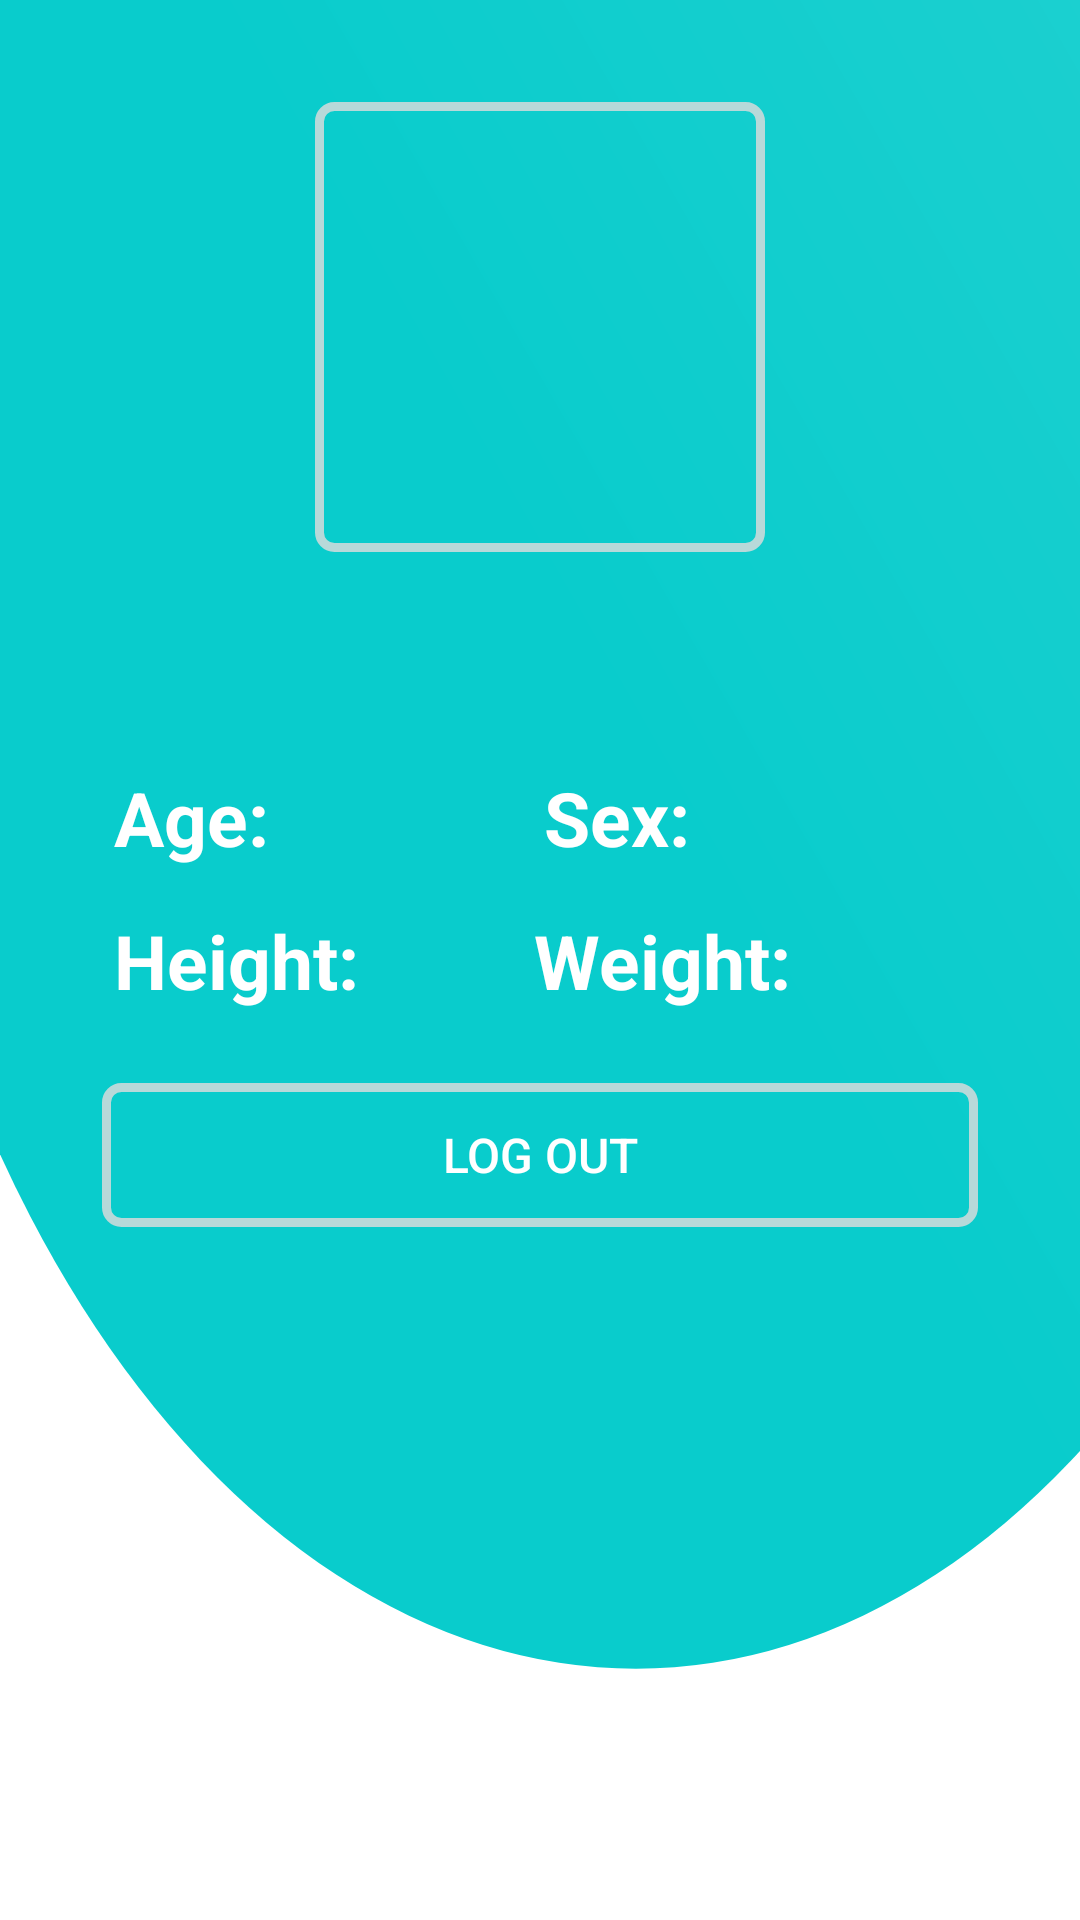

Reconstruct the res/layout file that produces this screen, plus the resources it refers to.
<!-- AndroidManifest.xml: application theme Theme.Fitness -->
<!-- res/layout/fragment_profile.xml -->
<?xml version="1.0" encoding="utf-8"?>
<LinearLayout xmlns:android="http://schemas.android.com/apk/res/android"
    xmlns:app="http://schemas.android.com/apk/res-auto"
    xmlns:tools="http://schemas.android.com/tools"
    xmlns:card_view="http://schemas.android.com/apk/res-auto"
    android:layout_width="match_parent"
    android:layout_height="match_parent"
    android:orientation="vertical"
    android:gravity="center"
    android:background="@drawable/ic_login"
    tools:context=".ui.ProfileFragment">
    <androidx.core.widget.NestedScrollView
        android:layout_width="match_parent"
        android:layout_height="match_parent">


        <LinearLayout
            android:layout_width="match_parent"
            android:layout_height="wrap_content"
            android:orientation="vertical"
            android:layout_gravity="center_horizontal"
            android:padding="24dp">



            <ImageView
                android:id="@+id/objectPhoto"
                android:layout_width="150dp"
                android:layout_height="150dp"
                android:scaleType="centerCrop"
                android:clickable="true"
                android:background="@drawable/rounded_corner"
                android:layout_gravity="center"
                android:layout_marginTop="10dp"
                android:layout_marginBottom="10dp"
                />

            <LinearLayout
                android:layout_width="match_parent"
                android:layout_height="wrap_content"
                android:orientation="horizontal"
                android:gravity="center"
                android:padding="7dp">

                <TextView
                    android:layout_width="wrap_content"
                    android:layout_height="wrap_content"
                    android:id="@+id/firstText"
                    android:textSize="25sp"
                    android:textStyle="bold"
                    android:layout_gravity="center"
                    android:textColor="@color/white"/>
            </LinearLayout>

        <LinearLayout
            android:layout_width="match_parent"
            android:layout_height="wrap_content"
            android:orientation="vertical"
            android:gravity="center"
            android:padding="7dp">

            <LinearLayout
                android:layout_width="match_parent"
                android:layout_height="wrap_content"
                android:orientation="horizontal"
                android:padding="7dp">

                <TextView
                    android:layout_width="wrap_content"
                    android:layout_height="wrap_content"
                    android:textSize="25sp"
                    android:text="Age:"
                    android:layout_weight="1"
                    android:textStyle="bold"
                    android:layout_gravity="left|center_vertical"
                    android:textColor="@color/white"/>

                <TextView
                    android:layout_width="wrap_content"
                    android:layout_height="wrap_content"
                    android:id="@+id/ageText"
                    android:textSize="25sp"
                    android:textStyle="bold"
                    android:layout_weight="1"
                    android:layout_gravity="center"
                    android:textColor="@color/white"/>

                <TextView
                    android:layout_width="wrap_content"
                    android:layout_height="wrap_content"
                    android:textSize="25sp"
                    android:textStyle="bold"
                    android:text="Sex:"
                    android:layout_weight="1"
                    android:layout_gravity="right"
                    android:textColor="@color/white"/>

                <TextView
                    android:layout_width="wrap_content"
                    android:layout_height="wrap_content"
                    android:id="@+id/sexText"
                    android:textSize="25sp"
                    android:textStyle="bold"
                    android:layout_weight="1"
                    android:layout_gravity="center"
                    android:textColor="@color/white"/>


            </LinearLayout>

            <LinearLayout
                android:layout_width="match_parent"
                android:layout_height="wrap_content"
                android:orientation="horizontal"
                android:gravity="center"
                android:padding="7dp">

                <TextView
                    android:layout_width="wrap_content"
                    android:layout_height="wrap_content"
                    android:textSize="25sp"
                    android:text="Height: "
                    android:textStyle="bold"
                    android:layout_weight="1"
                    android:layout_gravity="left|center_vertical"
                    android:textColor="@color/white"/>

                <TextView
                    android:layout_width="wrap_content"
                    android:layout_height="wrap_content"
                    android:id="@+id/heightText"
                    android:textSize="25sp"
                    android:textStyle="bold"
                    android:layout_weight="1"
                    android:layout_gravity="center"
                    android:textColor="@color/white"/>

                <TextView
                    android:layout_width="wrap_content"
                    android:layout_height="wrap_content"
                    android:textSize="25sp"
                    android:textStyle="bold"
                    android:layout_weight="1"
                    android:text="Weight: "
                    android:layout_gravity="right"
                    android:textColor="@color/white"/>

                <TextView
                    android:layout_width="wrap_content"
                    android:layout_height="wrap_content"
                    android:id="@+id/weightText"
                    android:textSize="25sp"
                    android:layout_weight="1"
                    android:textStyle="bold"
                    android:layout_gravity="center"
                    android:textColor="@color/white"/>
            </LinearLayout>

        </LinearLayout>


            <LinearLayout
                android:layout_width="match_parent"
                android:layout_height="wrap_content"
                android:orientation="horizontal"
                android:gravity="center"
                android:padding="10dp">



                <Button
                    android:id="@+id/logButton"
                    android:layout_width="wrap_content"
                    android:layout_height="wrap_content"
                    android:layout_gravity="right"
                    android:text="Log out"
                    android:layout_weight="1"
                    android:stateListAnimator="@null"
                    android:textColor="@android:color/white"
                    android:background="@drawable/rounded_corner"
                    android:textSize="16sp" />

            </LinearLayout>




        </LinearLayout>



    </androidx.core.widget.NestedScrollView>
</LinearLayout>
<!-- resources referenced by this layout -->
<resources>
  <color name="white">#FFFFFFFF</color>
  <!-- drawable ic_login (drawable) -->
  <vector xmlns:android="http://schemas.android.com/apk/res/android"
      xmlns:aapt="http://schemas.android.com/aapt"
      android:width="512dp"
      android:height="512dp"
      android:viewportWidth="512"
      android:viewportHeight="512">
    <group>
      <clip-path android:pathData="M0,0h512v512h-512z M 0,0"/>
      <path
          android:pathData="M-70.0,115.0a371.5,330.0,0,1,0,743.0,0.0a371.5,330.0,0,1,0,-743.0,0.0z">
        <aapt:attr name="android:fillColor">
          <gradient 
              android:startY="169"
              android:startX="270"
              android:endY="-2705"
              android:endX="3084"
              android:type="linear">
            <item android:offset="0" android:color="@color/BlueVariant"/>
            <item android:offset="1" android:color="#FFFFFFFF"/>
          </gradient>
        </aapt:attr>
      </path>
    </group>
  </vector>
  <!-- drawable rounded_corner (drawable) -->
  <?xml version="1.0" encoding="utf-8"?>
  <shape xmlns:android="http://schemas.android.com/apk/res/android"
      android:shape="rectangle">
      <stroke
          android:width="3dp"
          android:color="@color/Greyish"/>
      <corners
          android:bottomRightRadius="5dip"
          android:bottomLeftRadius="5dip"
          android:topLeftRadius="5dip"
          android:topRightRadius="5dip"/>
  </shape>
  <style name="Theme.Fitness" parent="Theme.MaterialComponents.DayNight.NoActionBar">
          
          <item name="colorPrimary">@color/Pine</item>
          <item name="colorPrimaryVariant">@color/Pine</item>
          <item name="colorOnPrimary">@color/white</item>
          
          <item name="colorSecondary">@color/teal_200</item>
          <item name="colorSecondaryVariant">@color/teal_700</item>
          <item name="colorOnSecondary">@color/black</item>
          
          <item name="android:statusBarColor">?attr/colorPrimaryVariant</item>
          
  
      </style>
  <color name="BlueVariant">#09cccc</color>
  <color name="Greyish">#b7d9d9</color>
  <color name="Pine">#60ab99</color>
  <color name="teal_200">#FF03DAC5</color>
  <color name="teal_700">#FF018786</color>
  <color name="black">#FF000000</color>
</resources>
